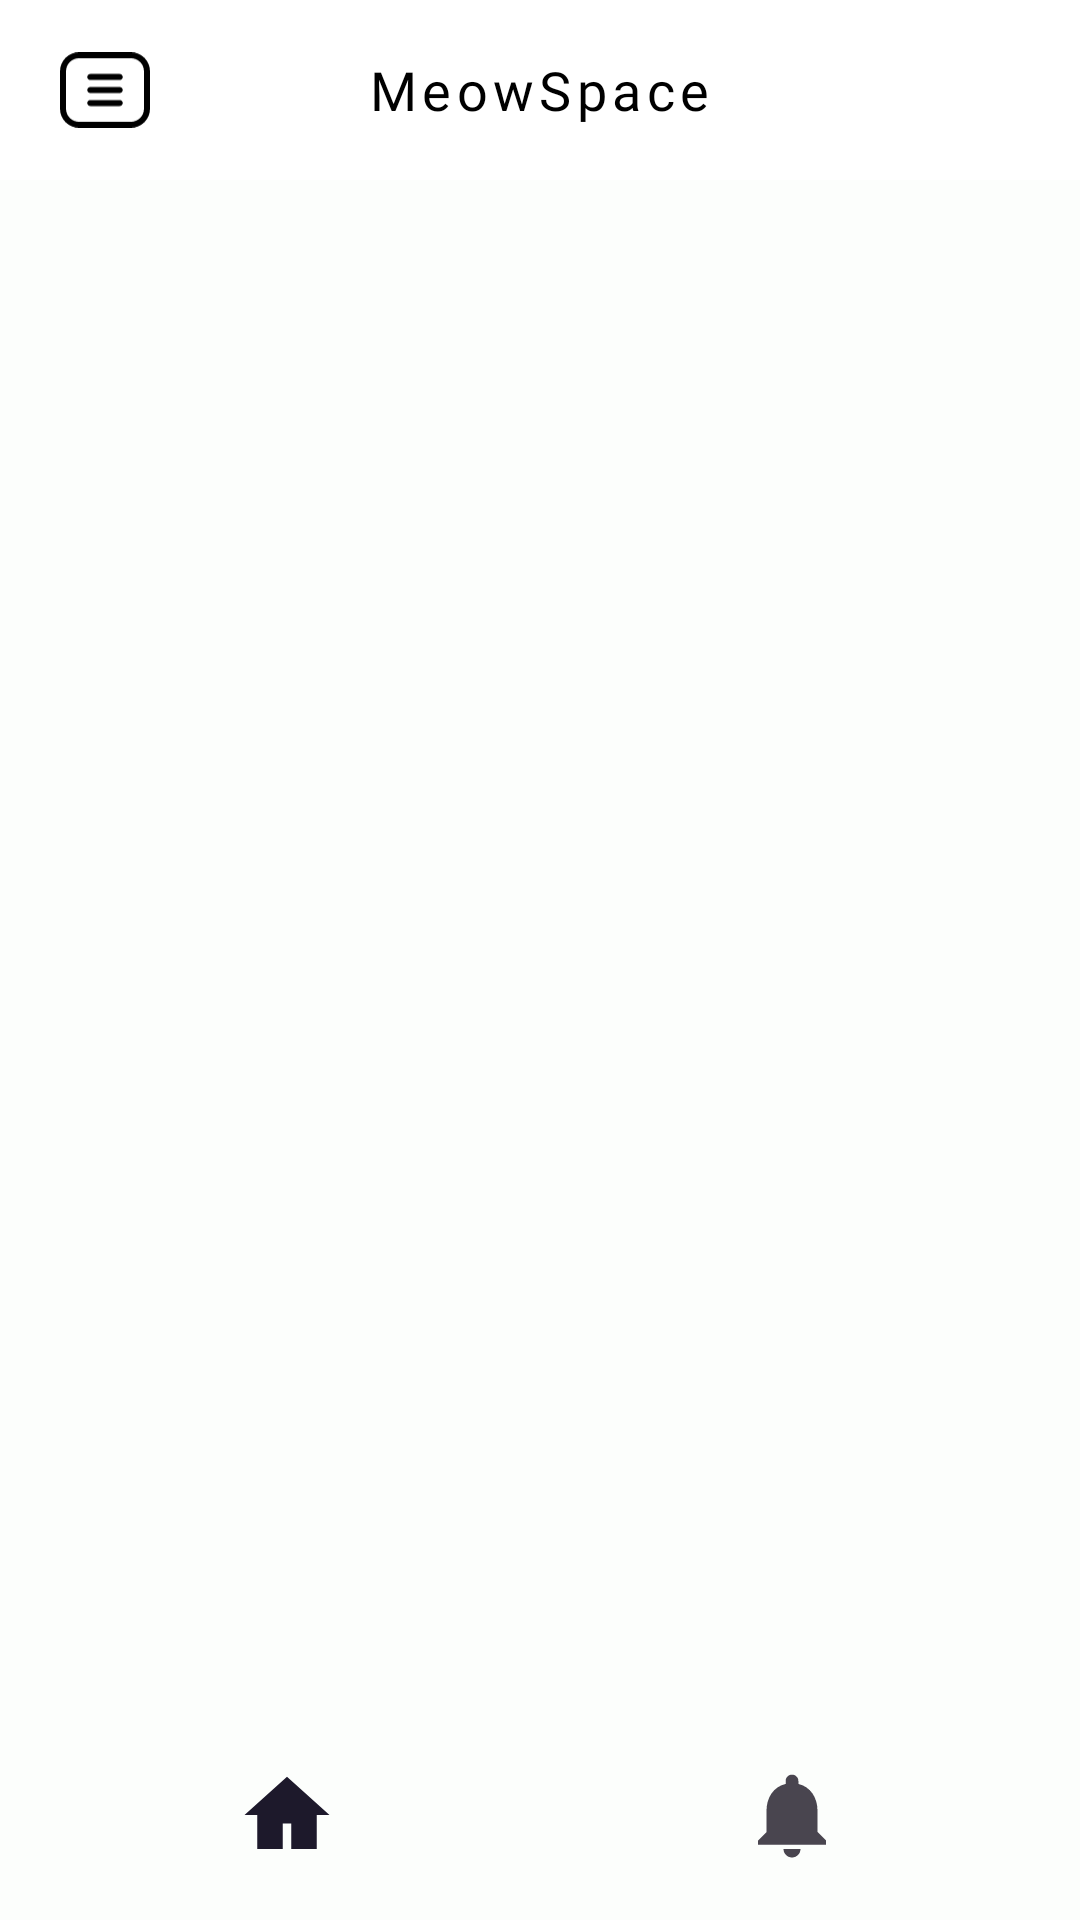

This screen was rendered from an Android layout file. Write that file and the resources it references.
<!-- AndroidManifest.xml: application theme Theme.MeowSpace -->
<!-- res/layout/fragment_main_page.xml -->
<?xml version="1.0" encoding="utf-8"?>
<androidx.constraintlayout.widget.ConstraintLayout xmlns:android="http://schemas.android.com/apk/res/android"
    xmlns:tools="http://schemas.android.com/tools"
    android:layout_width="match_parent"
    android:layout_height="match_parent"
    xmlns:app="http://schemas.android.com/apk/res-auto"
    tools:context=".mainpage.MainPageFragment">

    <LinearLayout
        android:id="@+id/linearLayout2"
        android:layout_width="match_parent"
        android:layout_height="60dp"
        android:background="@color/white"
        android:gravity="center_vertical"
        android:orientation="horizontal"
        android:padding="10dp"
        app:layout_constraintEnd_toEndOf="parent"
        app:layout_constraintStart_toStartOf="parent"
        app:layout_constraintTop_toTopOf="parent">

        
        <com.google.android.material.imageview.ShapeableImageView
            android:layout_width="30dp"
            android:layout_height="30dp"
            android:layout_marginStart="10dp"
            android:layout_marginEnd="0dp"
            android:src="@drawable/ic_menu" />

        
        <View
            android:layout_width="0dp"
            android:layout_height="match_parent"
            android:layout_weight="1" />

        
        <TextView
            android:layout_width="wrap_content"
            android:layout_height="wrap_content"
            android:layout_gravity="center"
            android:fontFamily="@font/monoton"
            android:letterSpacing="0.1"
            android:text="MeowSpace"
            android:textColor="@android:color/black"
            android:textSize="18sp" />

        
        <View
            android:layout_width="0dp"
            android:layout_height="match_parent"
            android:layout_weight="1" />

        
        <com.google.android.material.imageview.ShapeableImageView
            android:layout_width="30dp"
            android:layout_height="30dp"
            android:layout_marginStart="0dp"
            android:layout_marginEnd="10dp"
            android:src="@drawable/ic_search" />

    </LinearLayout>

    <FrameLayout
        android:id="@+id/navbar_screen"
        android:layout_width="match_parent"
        android:layout_height="0dp"
        android:background="@color/green_white"
        app:layout_constraintBottom_toTopOf="@+id/bottomNavigationView"
        app:layout_constraintEnd_toEndOf="parent"
        app:layout_constraintStart_toStartOf="parent"
        app:layout_constraintTop_toBottomOf="@+id/linearLayout2" />

    <com.google.android.material.bottomnavigation.BottomNavigationView
        android:id="@+id/bottomNavigationView"
        android:layout_width="0dp"
        android:layout_height="70dp"
        app:menu="@menu/bottom_nav"
        android:background="@color/green_white"
        android:layout_alignParentBottom="true"
        app:labelVisibilityMode="unlabeled"
        app:itemIconSize="34dp"
        app:itemBackground="@null"
        app:layout_constraintBottom_toBottomOf="parent"
        app:layout_constraintEnd_toEndOf="parent"
        app:layout_constraintStart_toStartOf="parent" />

</androidx.constraintlayout.widget.ConstraintLayout>
<!-- resources referenced by this layout -->
<resources>
  <color name="green_white">#FCFEFC</color>
  <color name="white">#FFFFFFFF</color>
  <!-- drawable ic_menu (drawable) -->
  <vector xmlns:android="http://schemas.android.com/apk/res/android" xmlns:aapt="http://schemas.android.com/aapt"
      xmlns:tools="http://schemas.android.com/tools"
      android:viewportWidth="122.88"
      android:viewportHeight="103.17"
      android:width="122.88dp"
      android:height="103.17dp">
      <path
          android:pathData="M26 0h70.87c7.15 0 13.65 2.93 18.36 7.64l0.22 0.24c4.58 4.69 7.42 11.1 7.42 18.13v51.16c0 7.15 -2.93 13.65 -7.64 18.36c-4.71 4.71 -11.21 7.64 -18.36 7.64H26c-7.14 0 -13.64 -2.93 -18.35 -7.64H7.64C2.93 90.82 0 84.32 0 77.16V26c0 -7.13 2.92 -13.63 7.64 -18.35l0.02 -0.03C12.38 2.92 18.87 0 26 0L26 0zM41.31 29.74h40.26c2.25 0 4.09 1.84 4.09 4.09l0 0c0 2.25 -1.84 4.09 -4.09 4.09H41.31c-2.25 0 -4.09 -1.84 -4.09 -4.09l0 0C37.22 31.58 39.06 29.74 41.31 29.74L41.31 29.74L41.31 29.74zM41.31 65.25h40.26c2.25 0 4.09 1.84 4.09 4.09l0 0c0 2.25 -1.84 4.09 -4.09 4.09l-40.26 0c-2.25 0 -4.09 -1.84 -4.09 -4.09l0 0C37.22 67.09 39.06 65.25 41.31 65.25L41.31 65.25L41.31 65.25zM41.31 47.5h40.26c2.25 0 4.09 1.84 4.09 4.09l0 0c0 2.25 -1.84 4.09 -4.09 4.09H41.31c-2.25 0 -4.09 -1.84 -4.09 -4.09l0 0C37.22 49.34 39.06 47.5 41.31 47.5L41.31 47.5L41.31 47.5zM96.88 8.2H26c-4.9 0 -9.35 2 -12.57 5.22l-0.02 0.02C10.2 16.65 8.2 21.1 8.2 26v51.16c0 4.89 2.01 9.34 5.23 12.56l-0.01 0.01c3.23 3.22 7.68 5.23 12.57 5.23h70.87c4.88 0 9.33 -2.01 12.56 -5.24c3.23 -3.23 5.24 -7.68 5.24 -12.56V26c0 -4.8 -1.93 -9.17 -5.04 -12.39l-0.19 -0.18C106.21 10.21 101.77 8.2 96.88 8.2L96.88 8.2z"
          android:fillColor="#000000"
          tools:ignore="VectorPath" />
  </vector>
  <style name="Theme.MeowSpace" parent="Base.Theme.MeowSpace" />
  <style name="Base.Theme.MeowSpace" parent="Theme.Material3.DayNight.NoActionBar">
          
      </style>
</resources>
